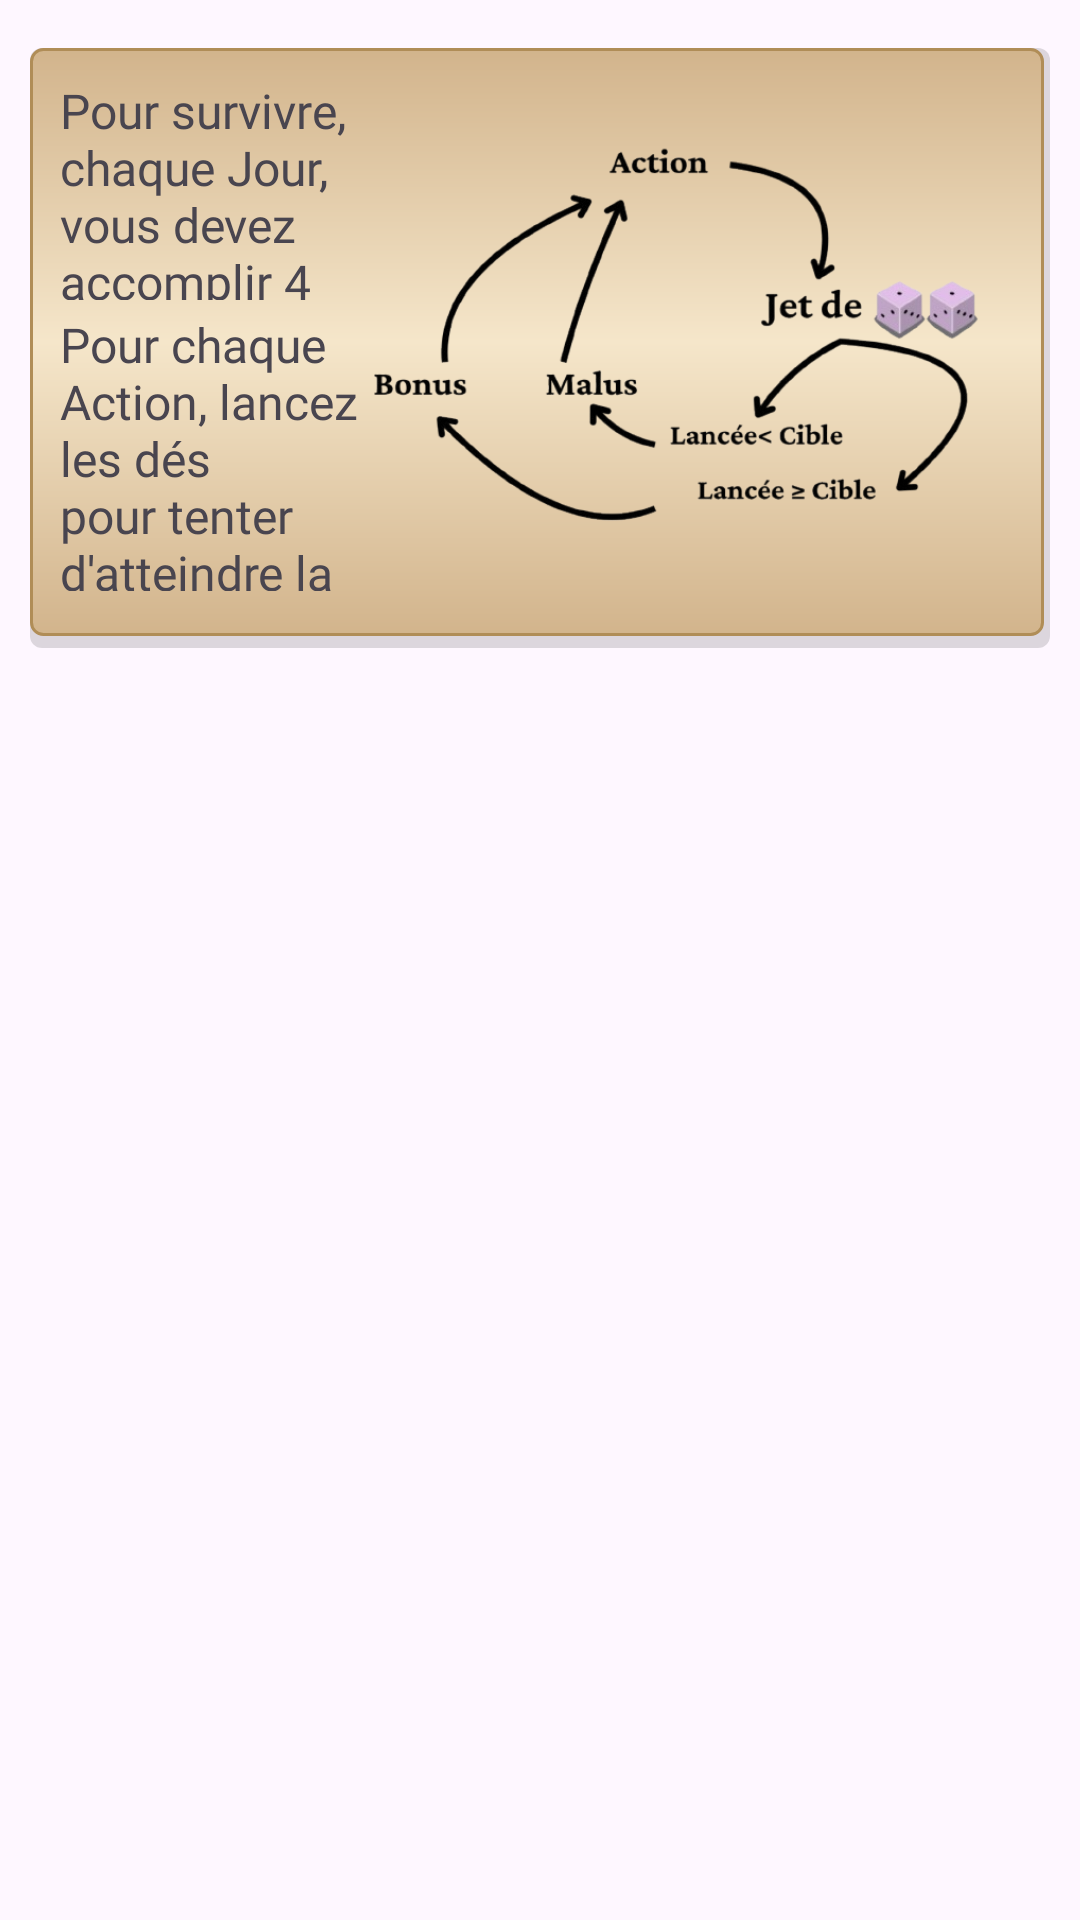

The Android layout XML behind this screen, and the referenced resources:
<!-- AndroidManifest.xml: application theme Theme.Apocalypse -->
<!-- res/layout/regle3.xml -->
<?xml version="1.0" encoding="utf-8"?>
<androidx.constraintlayout.widget.ConstraintLayout xmlns:android="http://schemas.android.com/apk/res/android"
    xmlns:app="http://schemas.android.com/apk/res-auto"
    xmlns:tools="http://schemas.android.com/tools"
    android:layout_width="match_parent"
    android:layout_height="match_parent">

    <androidx.constraintlayout.widget.ConstraintLayout
        android:layout_width="0dp"
        android:layout_height="200dp"
        android:layout_marginStart="10dp"
        android:layout_marginTop="16dp"
        android:layout_marginEnd="10dp"
        android:background="@drawable/parchemin"
        app:layout_constraintEnd_toEndOf="parent"
        app:layout_constraintHorizontal_bias="0.48"
        app:layout_constraintStart_toStartOf="parent"
        app:layout_constraintTop_toTopOf="parent">

        <TextView
            android:id="@+id/textView4"
            android:layout_width="0dp"
            android:layout_height="74dp"
            android:layout_marginEnd="202dp"
            android:fontFamily="@font/crimson_text"
            android:text="@string/pour_survivre_chaque_jour_vous_devez_accomplir_4_actions"
            android:textSize="16sp"
            app:autoSizeMaxTextSize="50sp"
            app:autoSizeMinTextSize="16sp"
            app:autoSizeTextType="uniform"
            app:layout_constraintEnd_toEndOf="@+id/imageView2"
            app:layout_constraintStart_toStartOf="parent"
            app:layout_constraintTop_toTopOf="parent" />

        <TextView
            android:id="@+id/textView6"
            android:layout_width="0dp"
            android:layout_height="93dp"
            android:layout_marginTop="4dp"
            android:layout_marginEnd="202dp"
            android:fontFamily="@font/crimson_text"
            android:text="@string/pour_chaque_action_lancez_les_d_s_pour_tenter_d_atteindre_la_cible_de_l_action_0_12"
            android:textSize="18dp"
            app:autoSizeMaxTextSize="50dp"
            app:autoSizeMinTextSize="16dp"
            app:autoSizeTextType="uniform"
            app:layout_constraintEnd_toEndOf="@+id/imageView2"
            app:layout_constraintHorizontal_bias="0.005"
            app:layout_constraintStart_toStartOf="parent"
            app:layout_constraintTop_toBottomOf="@+id/textView4" />

        <ImageView
            android:id="@+id/imageView2"
            android:layout_width="233dp"
            android:layout_height="151dp"
            android:layout_marginTop="8dp"
            app:layout_constraintEnd_toEndOf="parent"
            app:layout_constraintHorizontal_bias="1.0"
            app:layout_constraintStart_toStartOf="parent"
            app:layout_constraintTop_toTopOf="parent"
            app:srcCompat="@drawable/regleschema" />

    </androidx.constraintlayout.widget.ConstraintLayout>
</androidx.constraintlayout.widget.ConstraintLayout>
<!-- resources referenced by this layout -->
<resources>
  <!-- drawable parchemin (drawable) -->
  <?xml version="1.0" encoding="utf-8"?>
  <layer-list xmlns:android="http://schemas.android.com/apk/res/android">
  
      <item>
          <shape android:shape="rectangle">
              <solid android:color="#22000000" />
              <corners android:radius="4dp" />
          </shape>
      </item>
  
      <item android:bottom="4dp" android:right="2dp">
          <shape android:shape="rectangle">
              <gradient
                  android:angle="270"
                  android:startColor="#D2B48C"
                  android:centerColor="#F5E6CA"
                  android:endColor="#D2B48C"
                  android:type="linear" />
  
              <stroke
                  android:width="1dp"
                  android:color="#B08D57" />
  
              <corners android:radius="4dp" />
  
              <padding
                  android:left="10dp"
                  android:top="10dp"
                  android:right="10dp"
                  android:bottom="10dp" />
          </shape>
      </item>
  
  </layer-list>
  <!-- drawable regleschema: png bitmap (drawable, 86088 bytes) -->
  <string name="pour_chaque_action_lancez_les_d_s_pour_tenter_d_atteindre_la_cible_de_l_action_0_12">Pour chaque Action, lancez les dés pour tenter d\'atteindre la cible de l’action (0 à 12)</string>
  <string name="pour_survivre_chaque_jour_vous_devez_accomplir_4_actions">Pour survivre, chaque Jour, vous devez accomplir 4 Actions</string>
  <style name="Theme.Apocalypse" parent="Base.Theme.Apocalypse" />
  <style name="Base.Theme.Apocalypse" parent="Theme.Material3.DayNight.NoActionBar">
          
          
      </style>
</resources>
